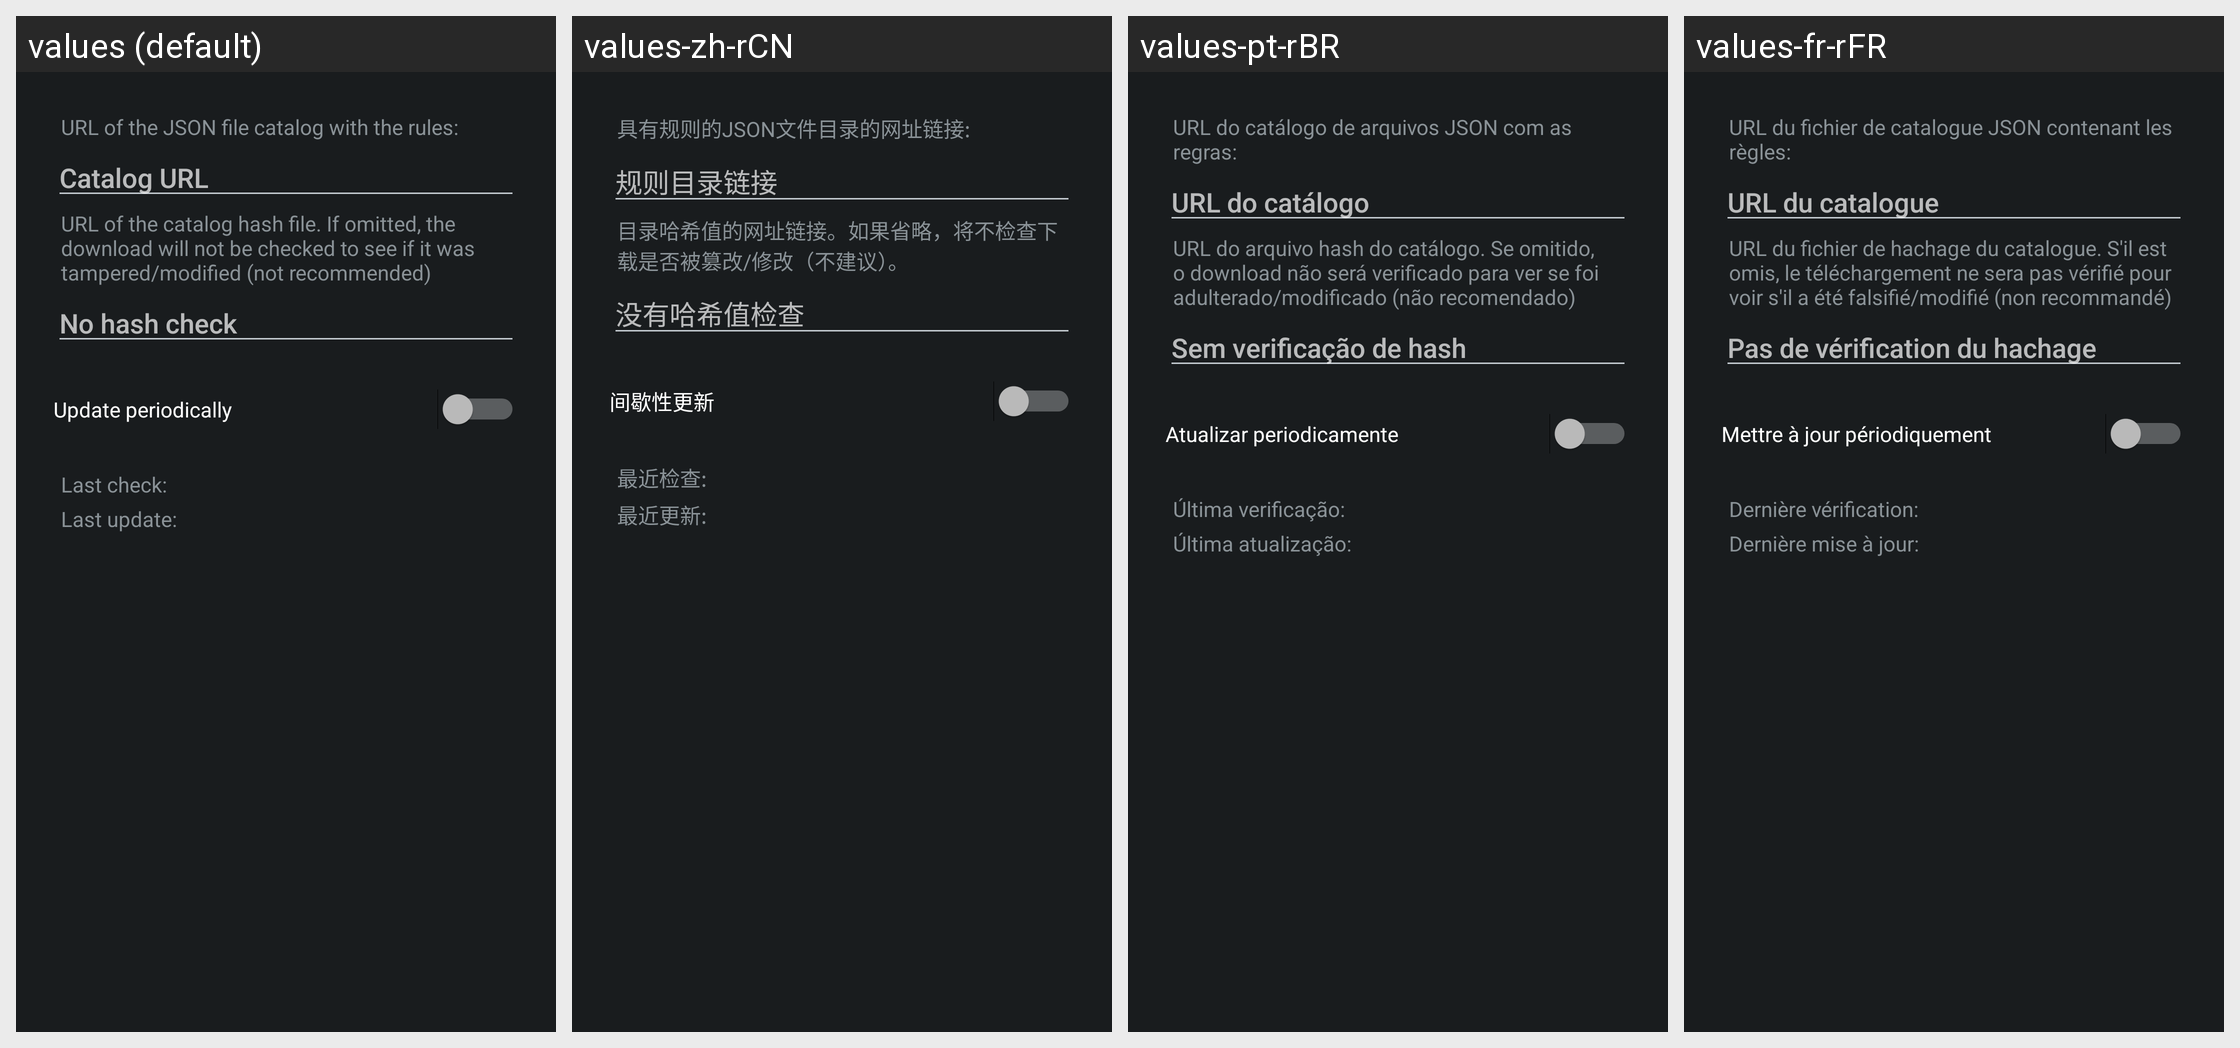

Translations of the strings shown on this Android screen, per locale in the grid:
Android screen res/layout/config_clearurls_updater.xml rendered under 4 locales, left to right: values (default), values-zh-rCN, values-pt-rBR, values-fr-rFR. Device: Nexus 5 (rendered at 1080×1920; each locale shown at half size, 540×960, under a caption strip naming it); theme ActivityThemeDark.
Other locales in the repository, not shown: values-be, values-cs, values-de, values-el, values-es, values-hi, values-in, values-it, values-iw, values-ja, values-ko, values-nb-rNO, values-nl, values-or, values-pt-rPT, values-ro, values-ru, values-tr, values-uk, values-ur, values-zh-rTW.
Strings drawn on this screen, with the default value and each locale's value (text and hints the layout hard-codes, and strings that could not be matched under every locale, appear in the picture but are not listed):

mClear_sourceDesc
  values: URL of the JSON file catalog with the rules:
  values-zh-rCN: 具有规则的JSON文件目录的网址链接:
  values-pt-rBR: URL do catálogo de arquivos JSON com as regras:
  values-fr-rFR: URL du fichier de catalogue JSON contenant les règles:

mClear_urlHint
  values: Catalog URL
  values-zh-rCN: 规则目录链接
  values-pt-rBR: URL do catálogo
  values-fr-rFR: URL du catalogue

mClear_hashDesc
  values: URL of the catalog hash file. If omitted, the download will not be checked to see if it was tampered/modified (not recommended)
  values-zh-rCN: 目录哈希值的网址链接。如果省略，将不检查下载是否被篡改/修改（不建议）。
  values-pt-rBR: URL do arquivo hash do catálogo. Se omitido, o download não será verificado para ver se foi adulterado/modificado (não recomendado)
  values-fr-rFR: URL du fichier de hachage du catalogue. S'il est omis, le téléchargement ne sera pas vérifié pour voir s'il a été falsifié/modifié (non recommandé)

mClear_hashHint
  values: No hash check
  values-zh-rCN: 没有哈希值检查
  values-pt-rBR: Sem verificação de hash
  values-fr-rFR: Pas de vérification du hachage

mClear_autoUpdate
  values: Update periodically
  values-zh-rCN: 间歇性更新
  values-pt-rBR: Atualizar periodicamente
  values-fr-rFR: Mettre à jour périodiquement

mClear_lastCheck
  values: Last check:
  values-zh-rCN: 最近检查:
  values-pt-rBR: Última verificação:
  values-fr-rFR: Dernière vérification:

mClear_lastUpdate
  values: Last update:
  values-zh-rCN: 最近更新:
  values-pt-rBR: Última atualização:
  values-fr-rFR: Dernière mise à jour:
